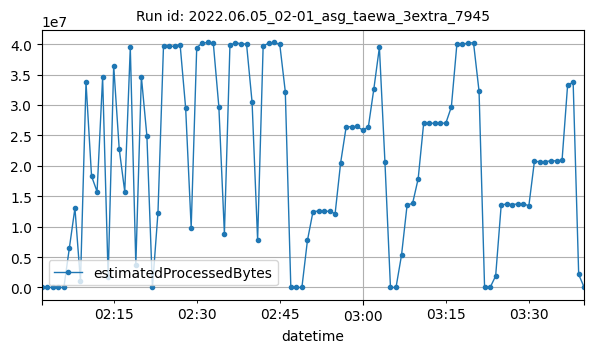

The file beside this chart, header and first rows:
datetime, estimatedProcessedBytes
2022-06-05T02:02:00Z, 1760
2022-06-05T02:03:00Z, 7358
2022-06-05T02:04:00Z, 4148
2022-06-05T02:05:00Z, 3584
2022-06-05T02:06:00Z, 3622
2022-06-05T02:07:00Z, 6541782
2022-06-05T02:08:00Z, 13050455
2022-06-05T02:09:00Z, 988322
2022-06-05T02:10:00Z, 33702484
2022-06-05T02:11:00Z, 18295701
2022-06-05T02:12:00Z, 15752544
2022-06-05T02:13:00Z, 34529678
2022-06-05T02:14:00Z, 1739445
2022-06-05T02:15:00Z, 36460351
2022-06-05T02:16:00Z, 22754999
2022-06-05T02:17:00Z, 15741726
2022-06-05T02:18:00Z, 39464961
2022-06-05T02:19:00Z, 3705858
2022-06-05T02:20:00Z, 34650388
2022-06-05T02:21:00Z, 24875872
2022-06-05T02:22:00Z, 5110
2022-06-05T02:23:00Z, 12318501
2022-06-05T02:24:00Z, 39773140
2022-06-05T02:25:00Z, 39632026
2022-06-05T02:26:00Z, 39644462
2022-06-05T02:27:00Z, 39914310
2022-06-05T02:28:00Z, 29482835
2022-06-05T02:29:00Z, 9814703
2022-06-05T02:30:00Z, 39432291
2022-06-05T02:31:00Z, 40166115
2022-06-05T02:32:00Z, 40268964
2022-06-05T02:33:00Z, 40115598
2022-06-05T02:34:00Z, 29675870
2022-06-05T02:35:00Z, 8846147
2022-06-05T02:36:00Z, 39780726
2022-06-05T02:37:00Z, 40258305
2022-06-05T02:38:00Z, 40038819
2022-06-05T02:39:00Z, 40021778
2022-06-05T02:40:00Z, 30455530
2022-06-05T02:41:00Z, 7782982
2022-06-05T02:42:00Z, 39711901
2022-06-05T02:43:00Z, 40145294
2022-06-05T02:44:00Z, 40272532
2022-06-05T02:45:00Z, 39984817
2022-06-05T02:46:00Z, 32188937
2022-06-05T02:47:00Z, 7736
2022-06-05T02:48:00Z, 2590
2022-06-05T02:49:00Z, 4450
2022-06-05T02:50:00Z, 7735953
2022-06-05T02:51:00Z, 12444887
2022-06-05T02:52:00Z, 12581066
2022-06-05T02:53:00Z, 12502380
2022-06-05T02:54:00Z, 12544030
2022-06-05T02:55:00Z, 12136674
2022-06-05T02:56:00Z, 20510835
2022-06-05T02:57:00Z, 26419204
2022-06-05T02:58:00Z, 26420677
2022-06-05T02:59:00Z, 26465141
2022-06-05T03:00:00Z, 25848241
2022-06-05T03:01:00Z, 26366382
... 39 more rows
